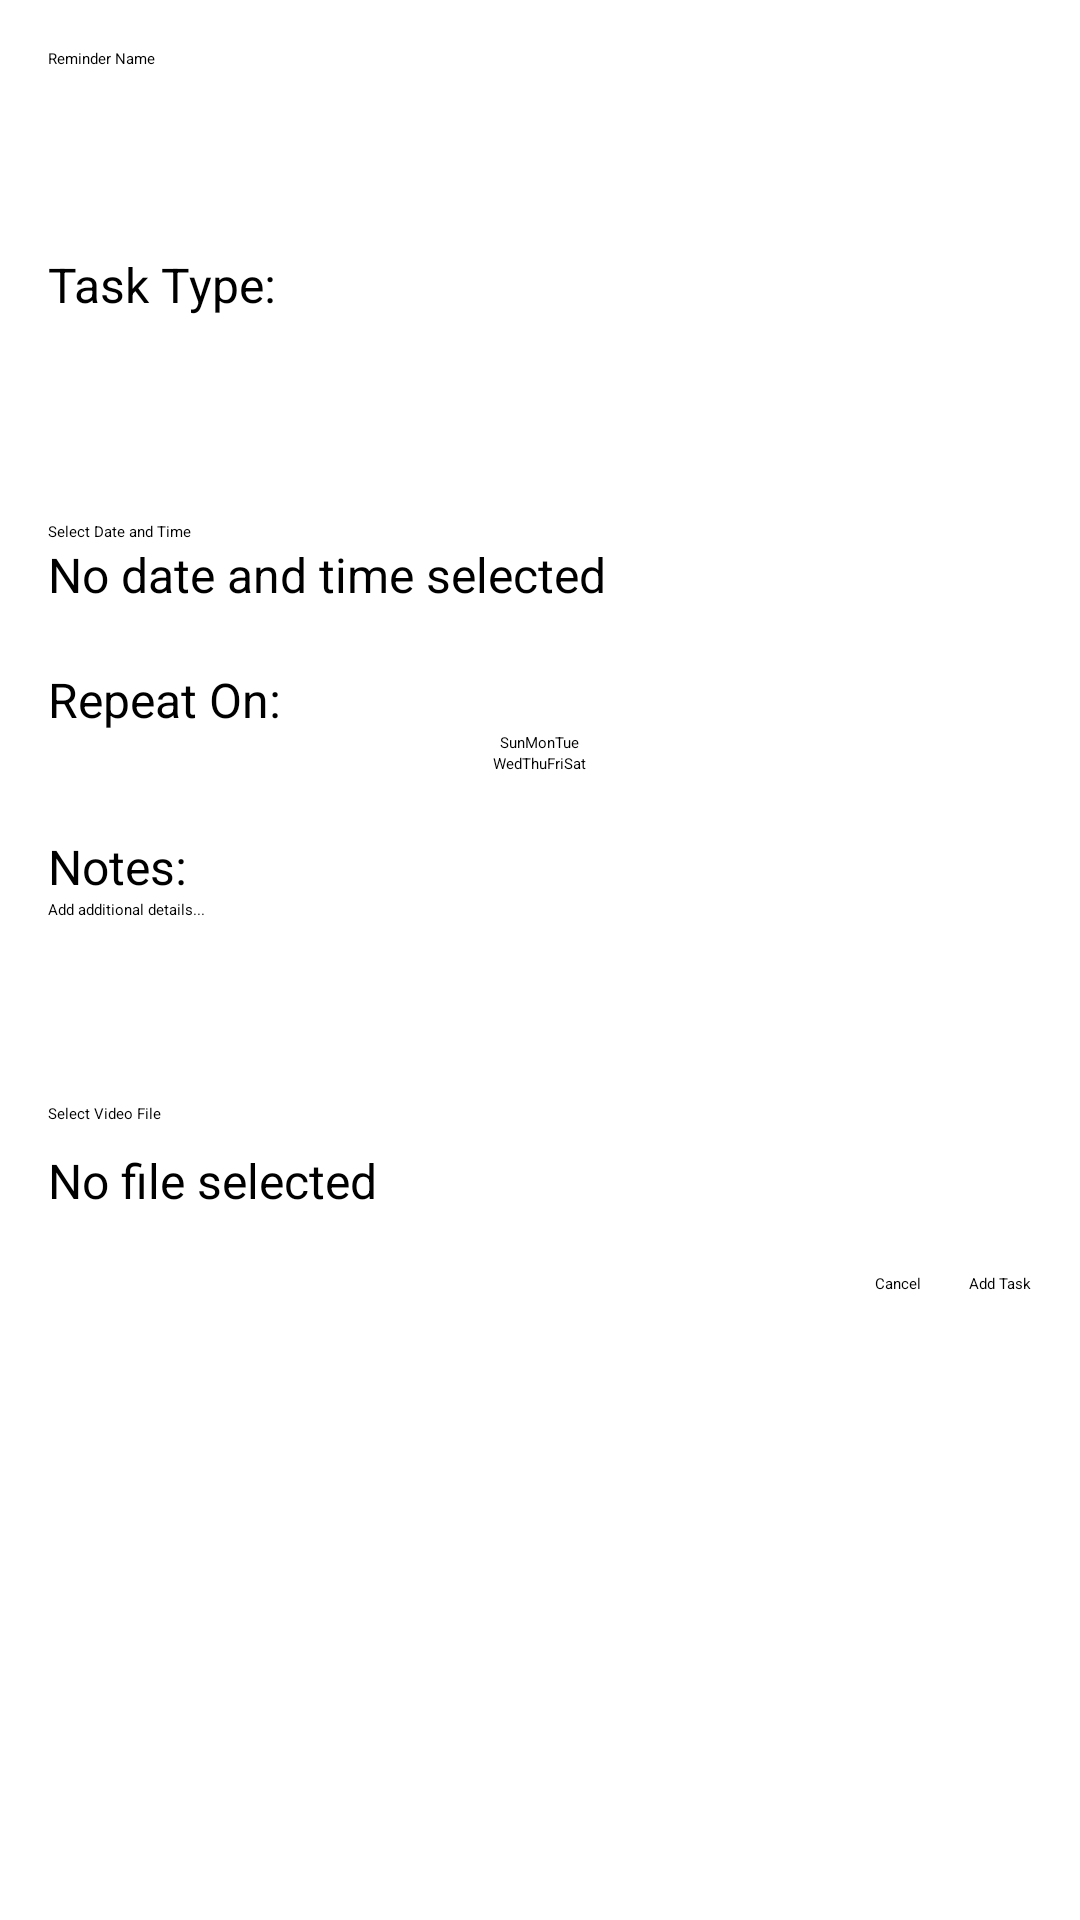

Produce the Android XML layout that renders to this screen, including the resource entries it uses.
<!-- AndroidManifest.xml: application theme Theme.Assign3 -->
<!-- res/layout/dialog_add_task.xml -->
<?xml version="1.0" encoding="utf-8"?>
<LinearLayout
    xmlns:android="http://schemas.android.com/apk/res/android"
    android:orientation="vertical"
    android:padding="16dp"
    android:layout_width="match_parent"
    android:layout_height="wrap_content">

    
    <EditText
        android:id="@+id/reminderName"
        android:layout_width="match_parent"
        android:layout_height="48dp"
        android:hint="Reminder Name"
        android:autofillHints="Lunch Tomorrow"
        android:inputType="text" />

    
    <TextView
        android:layout_width="wrap_content"
        android:layout_height="wrap_content"
        android:layout_marginTop="20dp"
        android:text="Task Type:"
        android:textSize="16sp" />

    <Spinner
        android:id="@+id/taskTypeSpinner"
        android:layout_width="match_parent"
        android:layout_height="48dp"
        />

    
    <Button
        android:id="@+id/selectDateTimeButton"
        android:layout_width="match_parent"
        android:layout_height="wrap_content"
        android:text="Select Date and Time"
        android:layout_marginTop="20dp"/>

    
    <TextView
        android:id="@+id/selectedDateTimeText"
        android:layout_width="match_parent"
        android:layout_height="wrap_content"

        android:text="No date and time selected"
        android:textSize="16sp" />

    
    <TextView
        android:layout_width="wrap_content"
        android:layout_height="wrap_content"
        android:layout_marginTop="20dp"
        android:text="Repeat On:"
        android:textSize="16sp" />

    
    <LinearLayout
        android:orientation="horizontal"
        android:layout_width="match_parent"
        android:layout_height="wrap_content"
        android:gravity="center_horizontal">

        <CheckBox
            android:id="@+id/repeatSunday"
            android:layout_width="wrap_content"
            android:layout_height="wrap_content"
            android:text="Sun" />
        <CheckBox
            android:id="@+id/repeatMonday"
            android:layout_width="wrap_content"
            android:layout_height="wrap_content"
            android:text="Mon" />
        <CheckBox
            android:id="@+id/repeatTuesday"
            android:layout_width="wrap_content"
            android:layout_height="wrap_content"
            android:text="Tue" />
    </LinearLayout>

    
    <LinearLayout
        android:orientation="horizontal"
        android:layout_width="match_parent"
        android:layout_height="wrap_content"
        android:gravity="center_horizontal"
>

        <CheckBox
            android:id="@+id/repeatWednesday"
            android:layout_width="wrap_content"
            android:layout_height="wrap_content"
            android:text="Wed" />
        <CheckBox
            android:id="@+id/repeatThursday"
            android:layout_width="wrap_content"
            android:layout_height="wrap_content"
            android:text="Thu" />
        <CheckBox
            android:id="@+id/repeatFriday"
            android:layout_width="wrap_content"
            android:layout_height="wrap_content"
            android:text="Fri" />
        <CheckBox
            android:id="@+id/repeatSaturday"
            android:layout_width="wrap_content"
            android:layout_height="wrap_content"
            android:text="Sat" />
    </LinearLayout>

    
    <TextView
        android:layout_width="wrap_content"
        android:layout_height="wrap_content"
        android:layout_marginTop="20dp"
        android:text="Notes:"
        android:textSize="16sp" />

    <EditText
        android:id="@+id/notesField"
        android:layout_width="match_parent"
        android:layout_height="48dp"
        android:hint="Add additional details..."
        android:inputType="textMultiLine"
        android:minLines="1"
        android:maxLines="5" />

    
    <Button
        android:id="@+id/selectFileButton"
        android:layout_width="match_parent"
        android:layout_height="wrap_content"
        android:text="Select Video File"
        android:layout_marginTop="20dp"/>

    <TextView
        android:id="@+id/selectedFilePath"
        android:layout_width="match_parent"
        android:layout_height="wrap_content"
        android:paddingTop="8dp"
        android:text="No file selected"
        android:textSize="16sp" />

    
    <LinearLayout
        android:orientation="horizontal"
        android:layout_width="match_parent"
        android:layout_height="wrap_content"
        android:layout_marginTop="20dp"
        android:gravity="end">

        <Button
            android:id="@+id/cancelButton"
            android:layout_width="wrap_content"
            android:layout_height="wrap_content"
            android:text="Cancel" />

        <Button
            android:id="@+id/addTaskButton"
            android:layout_width="wrap_content"
            android:layout_height="wrap_content"
            android:layout_marginStart="16dp"
            android:text="Add Task" />
    </LinearLayout>

</LinearLayout>
<!-- resources referenced by this layout -->
<resources>

</resources>
